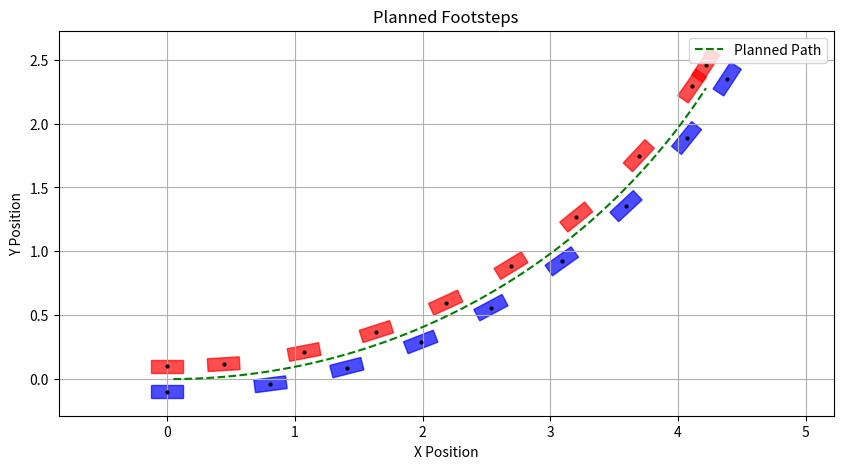

This chart was generated by the following Python code:
import numpy as np
from typing import List, Tuple

class Footstep:
    def __init__(self, position: np.ndarray, orientation: np.ndarray, side: int):
        self.frame = np.eye(3)  # 3x3 transformation matrix
        self.position = np.array(position)
        self.orientation = np.array(orientation)
        self.side = side # 0 for left, 1 for right foot

        self.update_frame()

    def update_frame(self):
        # Update the transformation matrix based on position and orientation
        self.frame[:2, 2] = self.position
        self.frame[:2, :2] = self.rotation_matrix(self.orientation)

    def rotation_matrix(self, orientation: float) -> np.ndarray:
        # Assuming an orientation about the z axis (yaw) in 2D
        sz, cz = np.sin(orientation[2]), np.cos(orientation[2])

        R = np.array(
            [[cz, -sz],
             [sz, cz]]
        )

        return R
    
    def transform(self, point: np.ndarray) -> np.ndarray:
        """
        Transform a point using the footstep's frame.
        :param point: A 2D point to be transformed.
        :return: Transformed point in the footstep's coordinate system.
        """
        return self.frame[:2, :2] @ point + self.frame[:2, 2]

    def __repr__(self):
        return f"Footstep(position={self.position}, orientation={self.orientation})"
    
class Support:
    def __init__(self, contacts: List[Footstep], foot_width: float, foot_length: float, start_time: float = 0.0):
        self.contacts = contacts
        self.is_double_support = len(contacts) == 2
        self.foot_width = foot_width
        self.foot_length = foot_length
        self.start_time = start_time

    def get_support_polygon(self) -> List[np.ndarray]:
        """
        Get the support polygon formed by the footstep contact(s)
        :return: Vertices of the support polygon in clockwise order.
        """
        polygon = []
        for contact in self.contacts:
            if contact.side == 0:  # Left foot
                polygon.append(contact.transform([-self.foot_length / 2, self.foot_width / 2]))
                polygon.append(contact.transform([-self.foot_length / 2, -self.foot_width / 2]))
                polygon.append(contact.transform([self.foot_length / 2, -self.foot_width / 2]))
                polygon.append(contact.transform([self.foot_length / 2, self.foot_width / 2]))
            else:  # Right foot
                polygon.append(contact.transform([self.foot_length / 2, -self.foot_width / 2]))
                polygon.append(contact.transform([self.foot_length / 2, self.foot_width / 2]))
                polygon.append(contact.transform([-self.foot_length / 2, self.foot_width / 2]))
                polygon.append(contact.transform([-self.foot_length / 2, -self.foot_width / 2]))

        return polygon


class FootstepPlanner:
    def __init__(self, step_width, step_length):
        self.step_width = step_width
        self.step_length = step_length

    def add_step(self, dx, dy, side: int, pos: np.ndarray) -> Footstep:
        """
        Create a footstep based on the displacement and side.
        :param dx: Displacement in x direction.
        :param dy: Displacement in y direction.
        :param side: 0 for left foot, 1 for right foot.
        :param pos: Current position of the robot.
        :return: Footstep object.
        """
        tangent = np.array([dx, dy])
        tangent /= np.linalg.norm(tangent)
        normal = np.array([-tangent[1], tangent[0]])

        position = pos + tangent * (self.step_length / 2) + normal * (self.step_width / 2 * (1 if side == 0 else -1))
        orientation = np.array([0, 0, np.arctan2(dy, dx)])

        return Footstep(position=position, orientation=orientation, side=side)

    def plan(self, path: List[np.ndarray], init_supports: List[Footstep]) -> List[Footstep]:
        """
        Plan footsteps along a given path.
        :param path: List of positions [x, y] to follow.
        :return: List of Footstep objects.
        """
        footsteps = []
        footsteps.extend(init_supports)
        side = init_supports[-1].side
        distance = 0.0

        for i in range(len(path) - 1):
            dx, dy = path[i + 1] - path[i]
            distance += np.linalg.norm([dx, dy])

            if distance >= self.step_length:
                side = not side  # Switch foot
                footstep = self.add_step(dx, dy, side, path[i])

                footsteps.append(footstep)
                distance = 0.0

        # Ensure the last footstep is added
        side = not side
        footstep = self.add_step(dx, dy, side, path[-1])
        footsteps.append(footstep)

        # Ensure the path ends with double support if the last segment is not enough for a full step
        if distance > 0:
            side = not side
            footstep = self.add_step(dx, dy, side, path[-1])
            footsteps.append(footstep)

        return footsteps

if __name__ == "__main__":
    # Example usage:
    planner = FootstepPlanner(step_width=0.2, step_length=0.3)

    ## Generate a simple path
    dt = 0.1
    t = np.linspace(0, 10, 100)
    v, w = 0.5, 0.1  # linear and angular velocity
    x, y = 0, 0  # initial position
    theta = 0  # initial orientation
    path = []
    for i in range(len(t)):
        x += v * dt * np.cos(theta)
        y += v * dt * np.sin(theta)
        theta += w * dt
        path.append(np.array([x, y]))

    # Initial supports (left and right foot)
    init_supports = [
        Footstep(position=np.array([0, 0.1]), orientation=np.array([0, 0, 0]), side=0),  # Left foot
        Footstep(position=np.array([0, -0.1]), orientation=np.array([0, 0, 0]), side=1)   # Right foot
    ]

    # Plan footsteps along the path
    footsteps = planner.plan(path, init_supports)

    # Plot the footsteps
    import matplotlib.pyplot as plt
    path = np.array(path)
    plt.figure(figsize=(10, 5))
    # Define footstep dimensions
    foot_length = 0.25  # length of the foot in meters
    foot_width = 0.1    # width of the foot in meters

    for footstep in footsteps:
        # Create rectangle centered at footstep position with proper orientation
        angle_rad = footstep.orientation[2]
        
        # Create a rotated rectangle using matplotlib patches
        rect = plt.Rectangle(
            footstep.transform([-foot_length/2, -foot_width/2]),  # centered at origin initially
            foot_length, foot_width,
            angle=np.degrees(angle_rad),
            color='r' if footstep.side == 0 else 'b',
            alpha=0.7,
        )
        plt.gca().add_patch(rect)
        
        # Add a small dot at the center for reference
        plt.plot(footstep.position[0], footstep.position[1], 'ko', markersize=2)
        
    # Plot the path
    plt.plot(path[:, 0], path[:, 1], 'g--', label='Planned Path')

    plt.legend()
    plt.title('Planned Footsteps')
    plt.xlabel('X Position')
    plt.ylabel('Y Position')
    plt.axis('equal')
    plt.grid()
    plt.show()